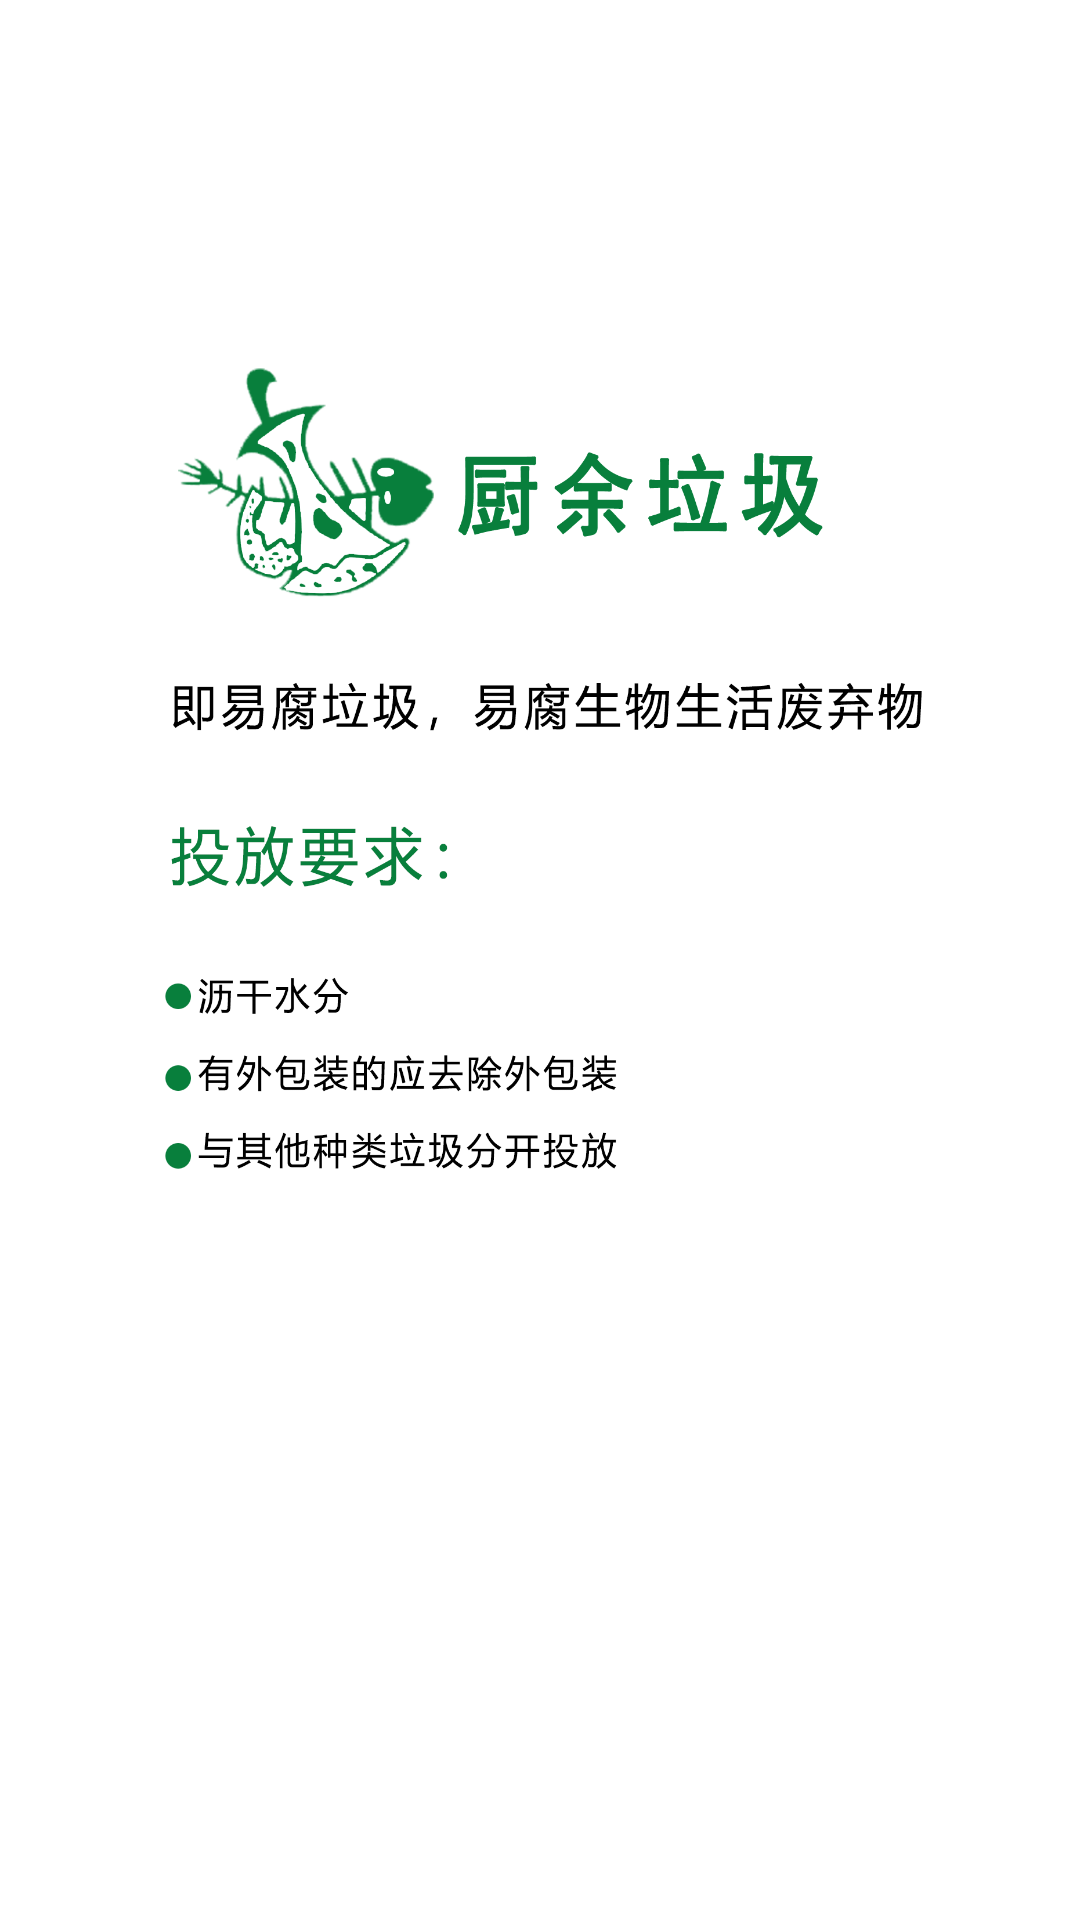

Android layout source for this screen:
<!-- AndroidManifest.xml: application theme AppTheme -->
<!-- res/layout/fragment_vpfragment3.xml -->
<FrameLayout xmlns:android="http://schemas.android.com/apk/res/android"
    xmlns:tools="http://schemas.android.com/tools"
    android:layout_width="match_parent"
    android:layout_height="match_parent"
    tools:context="com.wxw.rubbishApp.fragment.VPFragment3">

    
    <ImageButton
        android:id="@+id/imageButton3"
        android:layout_width="wrap_content"
        android:layout_height="wrap_content"
        android:layout_marginLeft="30dp"
        android:layout_marginTop="70dp"
        android:layout_marginRight="30dp"
        android:layout_marginBottom="70dp"
        android:background="@color/colorWhite"
        android:scaleType="fitStart"
        android:src="@mipmap/card3"
        android:textAlignment="center" />

</FrameLayout>
<!-- resources referenced by this layout -->
<resources>
  <color name="colorWhite">#ffffff</color>
  <!-- mipmap card3: png bitmap (mipmap-hdpi, 180919 bytes) -->
  <style name="AppTheme" parent="Theme.AppCompat.Light.NoActionBar">
          
          <item name="android:fitsSystemWindows">true</item>
          <item name="colorPrimary">@color/colorPrimary</item>
          <item name="android:windowBackground">@color/colorWhite</item>
          <item name="colorPrimaryDark">@color/colorPrimaryDark</item>
          <item name="colorAccent">@color/colorAccent</item>
          <item name="android:buttonStyle">@style/ButtonStyle</item>
      </style>
  <color name="colorPrimary">#3f51b5</color>
  <color name="colorPrimaryDark">#ffffff</color>
  <color name="colorAccent">#929393</color>
  <style name="ButtonStyle" parent="@android:style/Widget.Button">
          <item name="android:colorBackground">@color/colorWhite</item>
  
      </style>
</resources>
